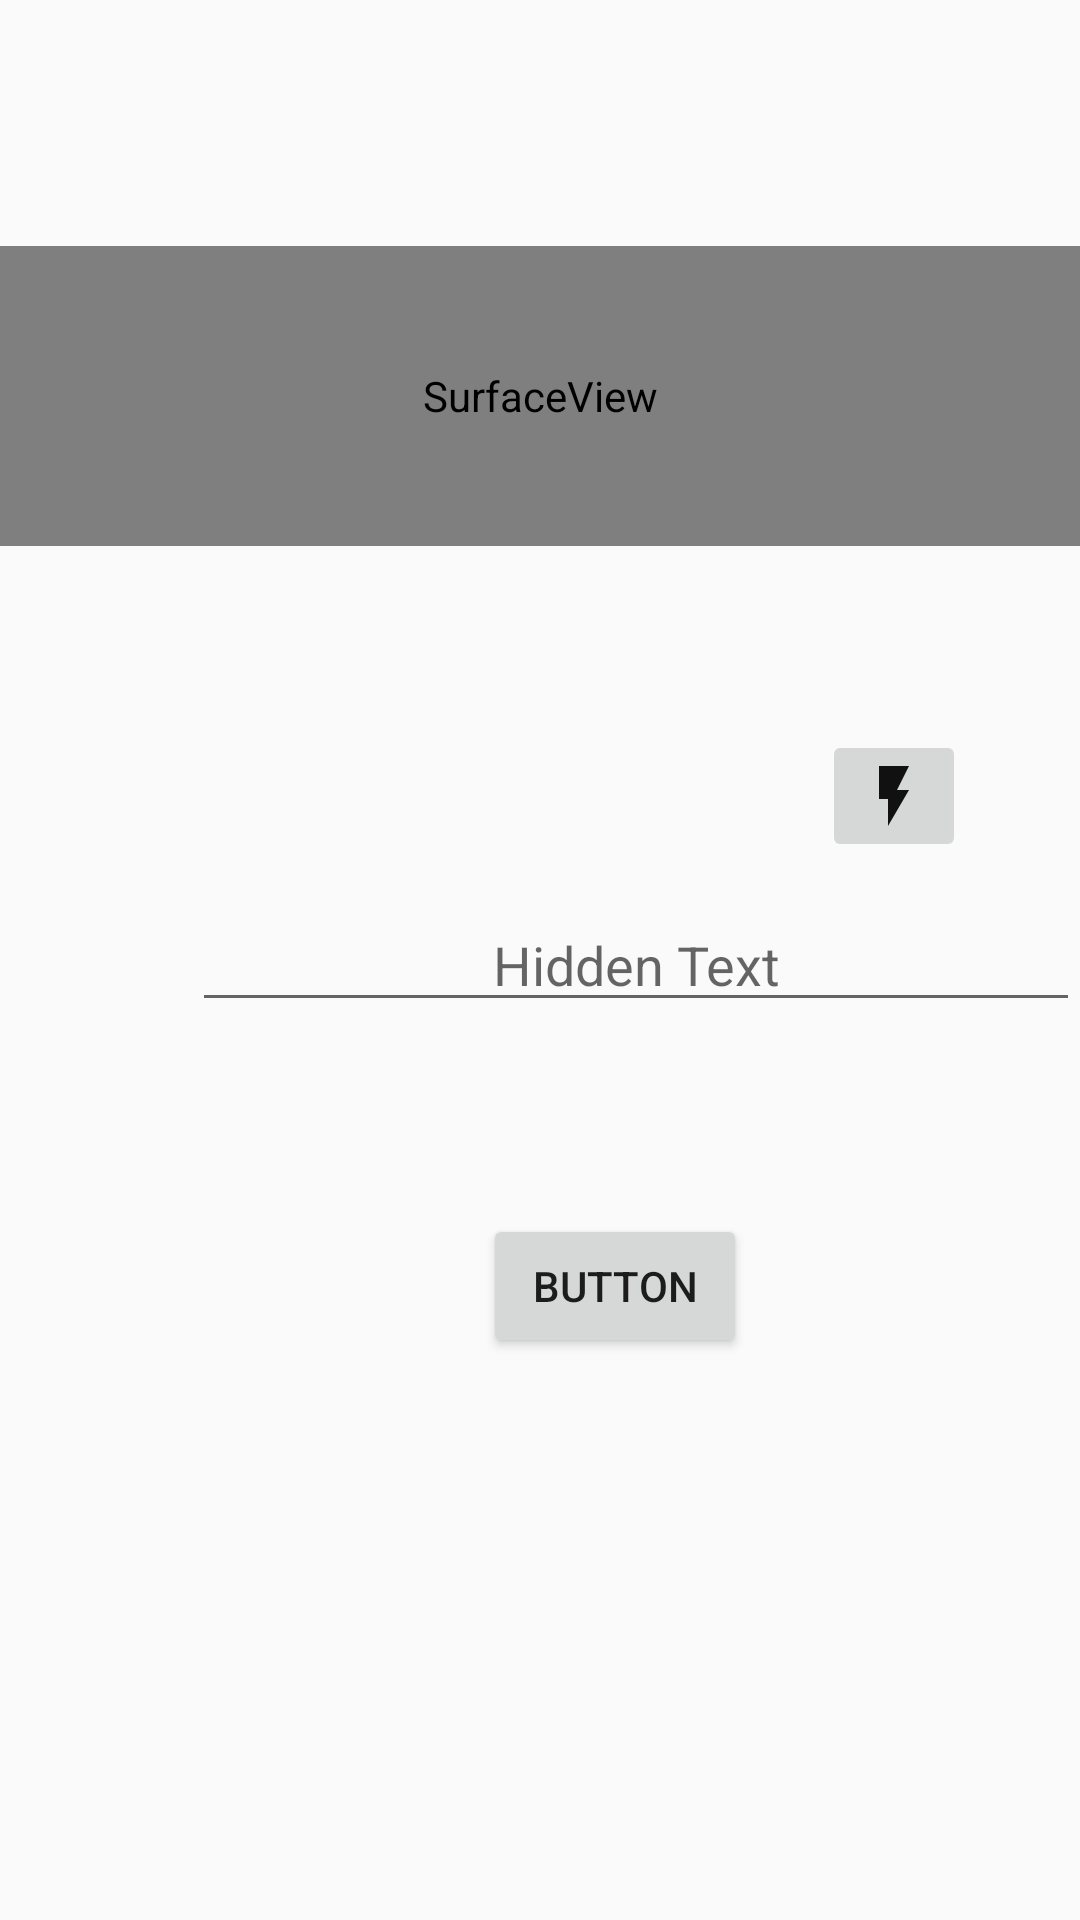

Android layout source for this screen:
<!-- AndroidManifest.xml: application theme AppTheme -->
<!-- res/layout/activity_camera_recharge.xml -->
<?xml version="1.0" encoding="utf-8"?>
<RelativeLayout
    xmlns:android="http://schemas.android.com/apk/res/android"
    xmlns:app="http://schemas.android.com/apk/res-auto"
    xmlns:tools="http://schemas.android.com/tools"
    android:layout_width="match_parent"
    android:layout_height="match_parent"
    tools:context="app.orit.com.caller.CameraRechargeActivity">

    <SurfaceView
        android:id="@+id/surface_view"
        android:layout_width="match_parent"
        android:layout_height="100dp"
        android:layout_alignParentLeft="true"
        android:layout_alignParentStart="true"
        android:layout_alignParentTop="true"
        android:layout_marginTop="82dp" />


    <EditText
        android:id="@+id/hidden_text"
        android:layout_width="match_parent"
        android:layout_height="wrap_content"
        android:layout_alignParentLeft="true"
        android:layout_alignParentStart="true"
        android:layout_centerVertical="true"
        android:gravity="center"
        android:layout_marginLeft="64dp"
        android:layout_marginStart="64dp"
        android:ems="10"
        android:hint="Hidden Text"
        android:inputType="textPersonName" />


    <Button
        android:id="@+id/button"
        android:layout_width="wrap_content"
        android:layout_height="wrap_content"
        android:layout_alignEnd="@+id/hidden_text"
        android:layout_alignRight="@+id/hidden_text"
        android:layout_below="@+id/hidden_text"
        android:layout_marginEnd="111dp"
        android:layout_marginRight="111dp"
        android:layout_marginTop="64dp"
        android:text="Button" />

    <ImageButton
        android:id="@+id/flash_btn"
        android:layout_width="wrap_content"
        android:layout_height="wrap_content"
        android:layout_above="@+id/hidden_text"
        android:layout_alignParentEnd="true"
        android:layout_alignParentRight="true"
        android:layout_marginTop="22dp"
        android:layout_marginBottom="12dp"
        android:layout_marginEnd="38dp"
        android:layout_marginRight="38dp"
        app:srcCompat="@drawable/ic_flash_on_black_24dp" />


</RelativeLayout>
<!-- resources referenced by this layout -->
<resources>
  <!-- drawable ic_flash_on_black_24dp (drawable) -->
  <vector android:alpha="0.92" android:height="24dp"
      android:viewportHeight="24.0" android:viewportWidth="24.0"
      android:width="24dp" xmlns:android="http://schemas.android.com/apk/res/android">
      <path android:fillColor="#FF000000" android:pathData="M7,2v11h3v9l7,-12h-4l4,-8z"/>
  </vector>
  <style name="AppTheme" parent="Base.Theme.AppCompat.Light.DarkActionBar">
          
          <item name="colorPrimary">@color/colorPrimary</item>
          <item name="colorPrimaryDark">@color/colorPrimaryDark</item>
          <item name="colorAccent">@color/colorAccent</item>
          <item name="coordinatorLayoutStyle">@style/Widget.Design.CoordinatorLayout</item>
  
  
  
      </style>
  <color name="colorPrimary">#7b4bff</color>
  <color name="colorPrimaryDark">#6539ba</color>
  <color name="colorAccent">#FF4081</color>
</resources>
